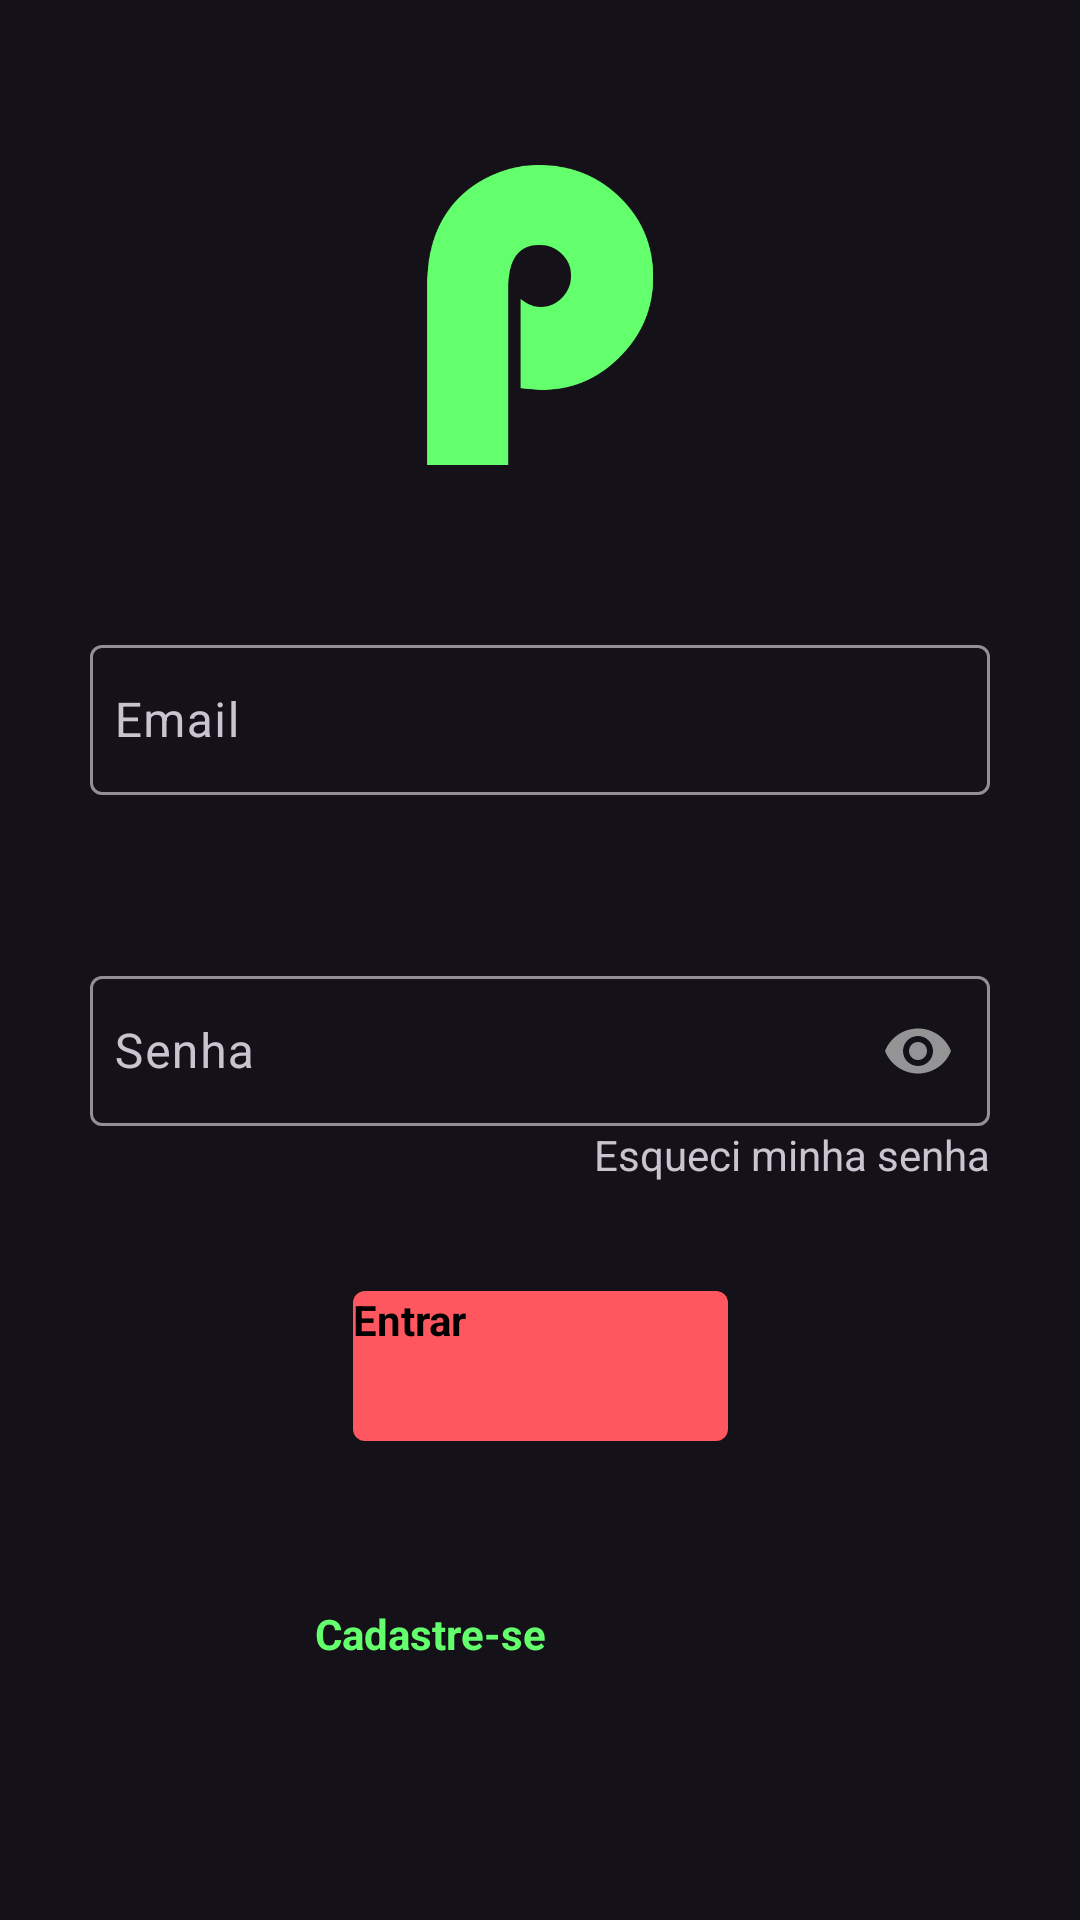

The Android layout XML behind this screen, and the referenced resources:
<!-- AndroidManifest.xml: application theme Theme.Dark2 -->
<!-- res/layout/activity_login.xml -->
<?xml version="1.0" encoding="utf-8"?>
<androidx.constraintlayout.widget.ConstraintLayout
    xmlns:android="http://schemas.android.com/apk/res/android"
    xmlns:app="http://schemas.android.com/apk/res-auto"
    xmlns:tools="http://schemas.android.com/tools"
    android:layout_width="match_parent"
    android:layout_height="match_parent"
    tools:context=".ui.user.Activity_Login">

    <ImageView
        android:id="@+id/imgLogoLoginView"
        android:layout_width="100dp"
        android:layout_height="100dp"
        android:padding="0dp"
        android:src="@drawable/p"
        app:layout_constraintEnd_toEndOf="parent"
        app:layout_constraintStart_toStartOf="parent"
        app:layout_constraintBottom_toTopOf="@id/textFieldEmailLoginView"
        app:layout_constraintTop_toTopOf="parent"
        android:contentDescription="@string/logomarca" />

    <com.google.android.material.textfield.TextInputLayout
        android:id="@+id/textFieldEmailLoginView"
        android:layout_width="wrap_content"
        android:layout_height="wrap_content"
        android:elevation="8dp"
        android:hint="@string/email"
        app:layout_constraintBottom_toTopOf="@id/textFieldPasswordLoginView"
        app:layout_constraintEnd_toEndOf="parent"
        app:layout_constraintStart_toStartOf="parent"
        app:layout_constraintTop_toBottomOf="@id/imgLogoLoginView">


        <androidx.appcompat.widget.AppCompatEditText
            android:id="@+id/emailLoginView"
            style="@style/ThemeOverlay.Material3.TextInputEditText.OutlinedBox"
            android:layout_width="300dp"
            android:layout_height="50dp"
            android:inputType="textEmailAddress"
            android:padding="8dp"
            android:shadowColor="#ff0000" />
    </com.google.android.material.textfield.TextInputLayout>

    <com.google.android.material.textfield.TextInputLayout
        android:id="@+id/textFieldPasswordLoginView"
        android:layout_width="wrap_content"
        android:layout_height="wrap_content"
        android:hint="@string/senha"
        android:textSize="18sp"
        android:textStyle="bold"
        app:passwordToggleEnabled="true"
        app:layout_constraintBottom_toTopOf="@id/buttonLogin"
        app:layout_constraintEnd_toEndOf="parent"
        app:layout_constraintStart_toStartOf="parent"
        app:layout_constraintTop_toBottomOf="@id/textFieldEmailLoginView">

        <com.google.android.material.textfield.TextInputEditText
            android:id="@+id/passwordLoginView"
            style="@style/ThemeOverlay.Material3.TextInputEditText.OutlinedBox"
            android:layout_width="300dp"
            android:layout_height="50dp"
            android:inputType="textPassword"
            android:padding="8dp" />
    </com.google.android.material.textfield.TextInputLayout>

    <TextView
        android:id="@+id/textResetPassword"
        android:layout_width="wrap_content"
        android:layout_height="wrap_content"
        android:text="@string/esqueci_minha_senha"
        app:layout_constraintEnd_toEndOf="@id/textFieldPasswordLoginView"
        app:layout_constraintTop_toBottomOf="@id/textFieldPasswordLoginView" />


    <Button
        android:id="@+id/buttonLogin"
        android:layout_width="125dp"
        android:layout_height="50dp"
        android:background="@drawable/button_green"
        android:text="@string/entrar"
        android:textColor="@color/colorPrimaryDark"
        android:textStyle="bold"
        app:layout_constraintBottom_toTopOf="@id/buttonRegister"
        app:layout_constraintEnd_toEndOf="parent"
        app:layout_constraintStart_toStartOf="parent"
        app:layout_constraintTop_toBottomOf="@id/textFieldPasswordLoginView" />

    <Button
        android:id="@+id/buttonRegister"
        android:layout_width="150dp"
        android:layout_height="50dp"
        style="@style/btnSec"
        android:text="Cadastre-se"
        android:textColor="@color/colorPrimary"
        android:textStyle="bold"
        app:layout_constraintBottom_toBottomOf="parent"
        app:layout_constraintEnd_toEndOf="parent"
        app:layout_constraintStart_toStartOf="parent"
        app:layout_constraintTop_toBottomOf="@id/buttonLogin" />



</androidx.constraintlayout.widget.ConstraintLayout>
<!-- resources referenced by this layout -->
<resources>
  <color name="colorPrimary">#64FF6C</color>
  <color name="colorPrimaryDark">#000000</color>
  <!-- drawable button_green (drawable) -->
  <?xml version="1.0" encoding="utf-8"?>
  <shape xmlns:android="http://schemas.android.com/apk/res/android"
      android:shape="rectangle">
      <solid android:color="@color/primaryButtons"/>
      <corners android:radius="4dp"/>
  </shape>
  <!-- drawable p: png bitmap (drawable, 8335 bytes) -->
  <string name="email">Email</string>
  <string name="entrar">Entrar</string>
  <string name="esqueci_minha_senha">Esqueci minha senha</string>
  <string name="logomarca">Logomarca</string>
  <string name="senha">Senha</string>
  <style name="btnSec">
          <item name="cornerRadius">4dp</item>
          <item name="strokeColor">@color/colorPrimary</item>
          <item name="backgroundTint">@color/colorNone</item>
          <item name="strokeWidth">2dp</item>
  
  
      </style>
  <style name="Theme.Dark2" parent="Theme.Material3.Dark">
          <item name="colorPrimary">@color/colorPrimary</item>
          <item name="buttonStyle">@style/butonnRed</item>
          <item name="colorAccent">@color/colorAccent</item>
          <item name="colorPrimaryDark">@color/colorPrimaryDark</item>
          <item name="actionBarStyle">@style/Solid</item>
  
      </style>
  <color name="primaryButtons">#64FF6C</color>
  <color name="colorNone">#00000000</color>
  <style name="butonnRed">
          <item name="background">@color/readButton</item>
          <item name="android:backgroundTint">@color/readButton</item>
          <item name="cornerRadius">4dp</item>
  
  
      </style>
  <color name="colorAccent">#292929</color>
  <style name="Solid">
          <item name="background">@color/colorAccent</item>
      </style>
  <color name="readButton">#FF575F</color>
</resources>
